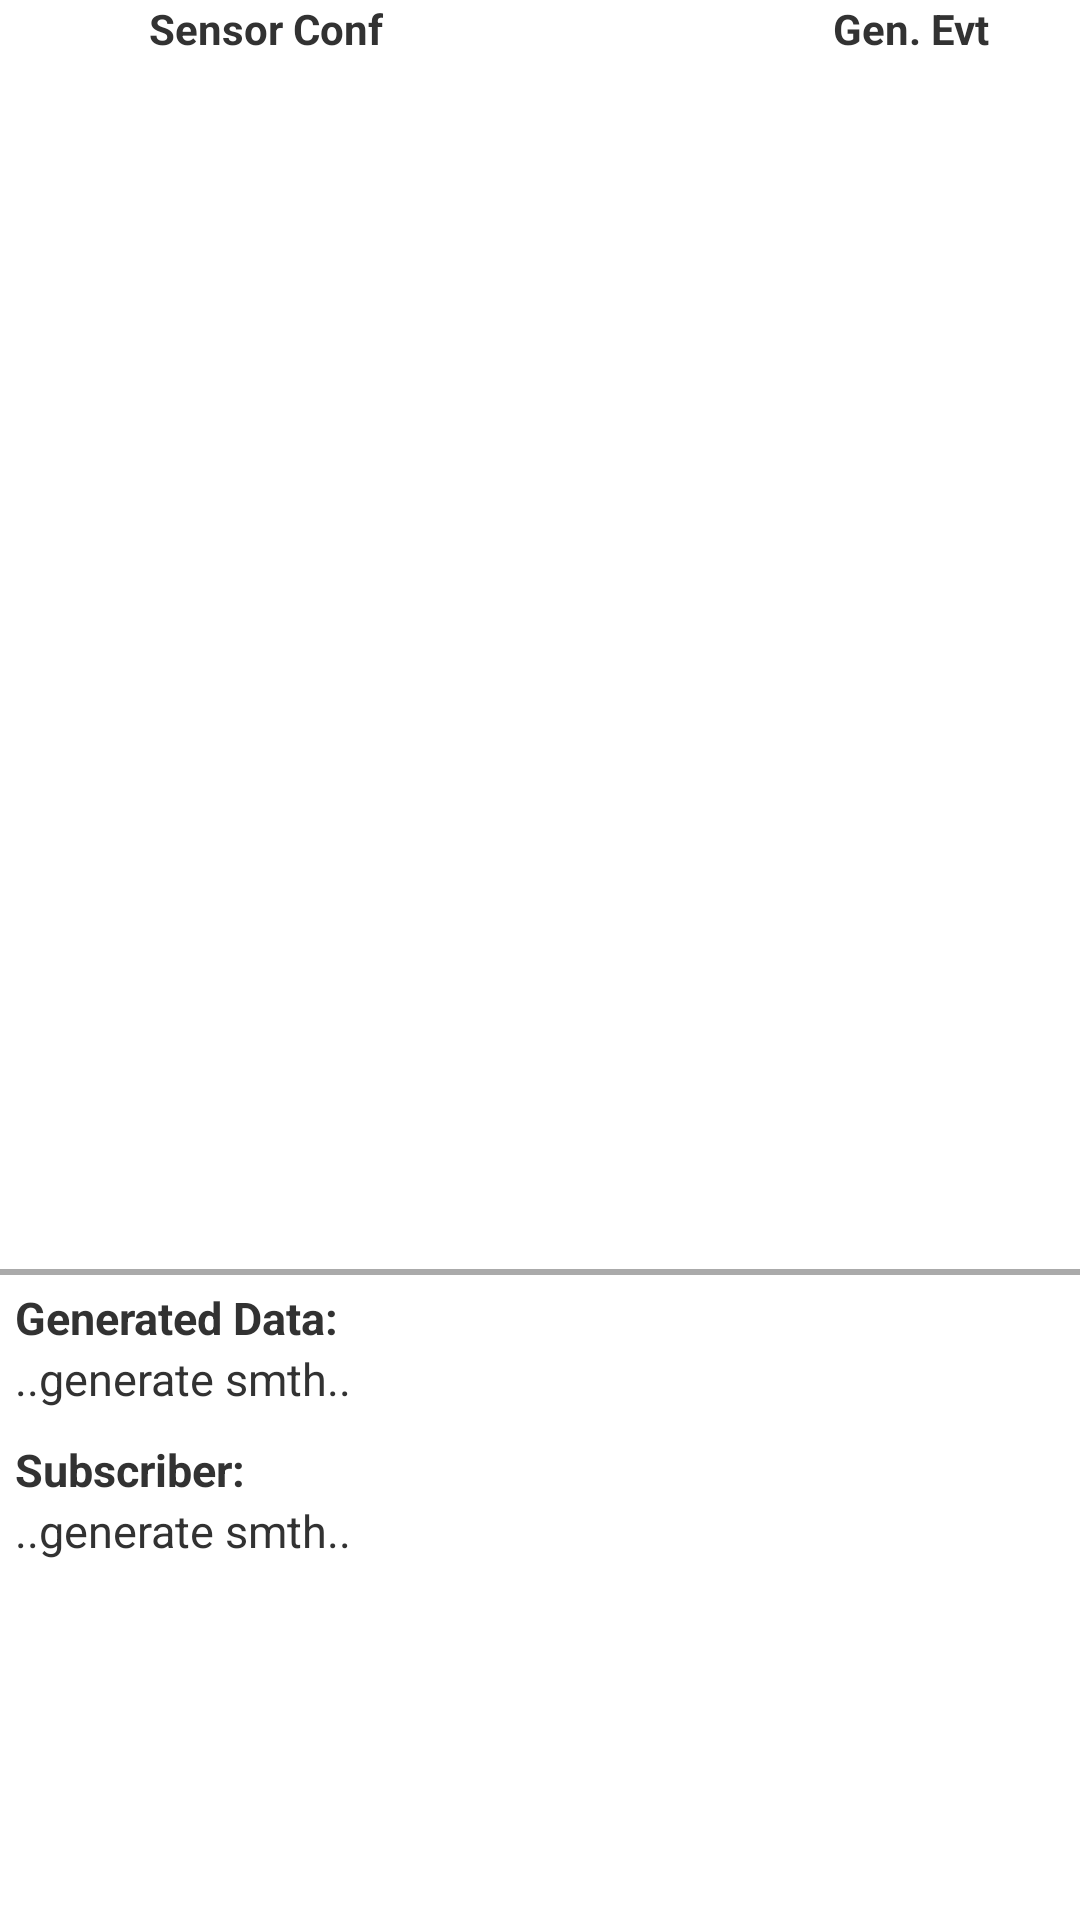

Reconstruct the res/layout file that produces this screen, plus the resources it refers to.
<!-- AndroidManifest.xml: application theme AppTheme -->
<!-- res/layout/fragment_list_with_empty_container_gen_evt.xml -->
<ScrollView xmlns:android="http://schemas.android.com/apk/res/android"
    android:layout_width="fill_parent"
    android:layout_height="fill_parent" >

    <LinearLayout
        android:layout_width="fill_parent"
        android:layout_height="fill_parent"
        android:orientation="vertical" >

        <LinearLayout
            android:id="@+id/columns_title"
            android:layout_width="fill_parent"
            android:layout_height="wrap_content" >

            <TableLayout
                android:id="@+id/table_layout"
                android:layout_width="fill_parent"
                android:layout_height="wrap_content"
                android:stretchColumns="0,1" >

                <TableRow android:layout_width="fill_parent" >

                    <TextView
                        android:layout_width="wrap_content"
                        android:layout_height="wrap_content"
                        android:gravity="center"
                        android:text="Sensor Conf"
                        android:textStyle="bold" />

                    <TextView
                        android:layout_width="wrap_content"
                        android:layout_height="wrap_content"
                        android:gravity="right"
                        android:paddingRight="30dp"
                        android:text="Gen. Evt"
                        android:textStyle="bold" />
                </TableRow>
            </TableLayout>
        </LinearLayout>

        <LinearLayout
            android:layout_width="fill_parent"
            android:layout_height="400dip"
            android:orientation="vertical" >

            <ListView
                android:id="@android:id/list"
                android:layout_width="fill_parent"
                android:layout_height="fill_parent"
                android:cacheColorHint="@android:color/white"
                android:drawSelectorOnTop="false"
                android:paddingLeft="5dp" />

            <TextView
                android:id="@android:id/empty"
                android:layout_width="wrap_content"
                android:layout_height="wrap_content"
                android:text="no data"
                android:visibility="gone" />
        </LinearLayout>

        <View
            android:layout_width="fill_parent"
            android:layout_height="2dp"
            android:layout_marginBottom="4dip"
            android:layout_marginTop="4dip"
            android:background="@android:color/darker_gray" />

        <LinearLayout
            android:layout_width="fill_parent"
            android:layout_height="wrap_content"
            android:orientation="vertical" >
			<TextView
                android:id="@+id/genLabel"
                android:layout_width="wrap_content"
                android:layout_height="wrap_content"
                android:paddingLeft="5dp"
                android:text="Generated Data:"
                android:textSize="15sp"
                android:textStyle="bold" />

            <TextView
                android:id="@+id/genStatus"
                android:layout_width="wrap_content"
                android:layout_height="wrap_content"
                android:paddingLeft="5dp"
                android:text="..generate smth.."
                android:textSize="15sp" />

            <TextView
                android:id="@+id/advLabel"
                android:layout_width="wrap_content"
                android:layout_height="wrap_content"
                android:paddingLeft="5dp"
                android:text="Advertiser:"
                android:textSize="15sp"
                android:textStyle="bold" 
                android:visibility="gone"/>

            <TextView
                android:id="@+id/advStatus"
                android:layout_width="wrap_content"
                android:layout_height="wrap_content"
                android:paddingLeft="5dp"
                android:text="..generate smth.."
                android:textSize="15sp"
                android:visibility="gone" />

            <TextView
                android:id="@+id/subLabel"
                android:layout_width="wrap_content"
                android:layout_height="wrap_content"
                android:paddingLeft="5dp"
                android:paddingTop="10dp"
                android:text="Subscriber:"
                android:textSize="15sp"
                android:textStyle="bold" />

            <TextView
                android:id="@+id/subStatus"
                android:layout_width="wrap_content"
                android:layout_height="wrap_content"
                android:paddingLeft="5dp"
                android:text="..generate smth.."
                android:textSize="15sp" />
        </LinearLayout>
    </LinearLayout>

</ScrollView>
<!-- resources referenced by this layout -->
<resources>
  <style name="AppTheme" parent="AppBaseTheme">
          
      </style>
  <style name="AppBaseTheme" parent="android:Theme.Light">
          
      </style>
</resources>
